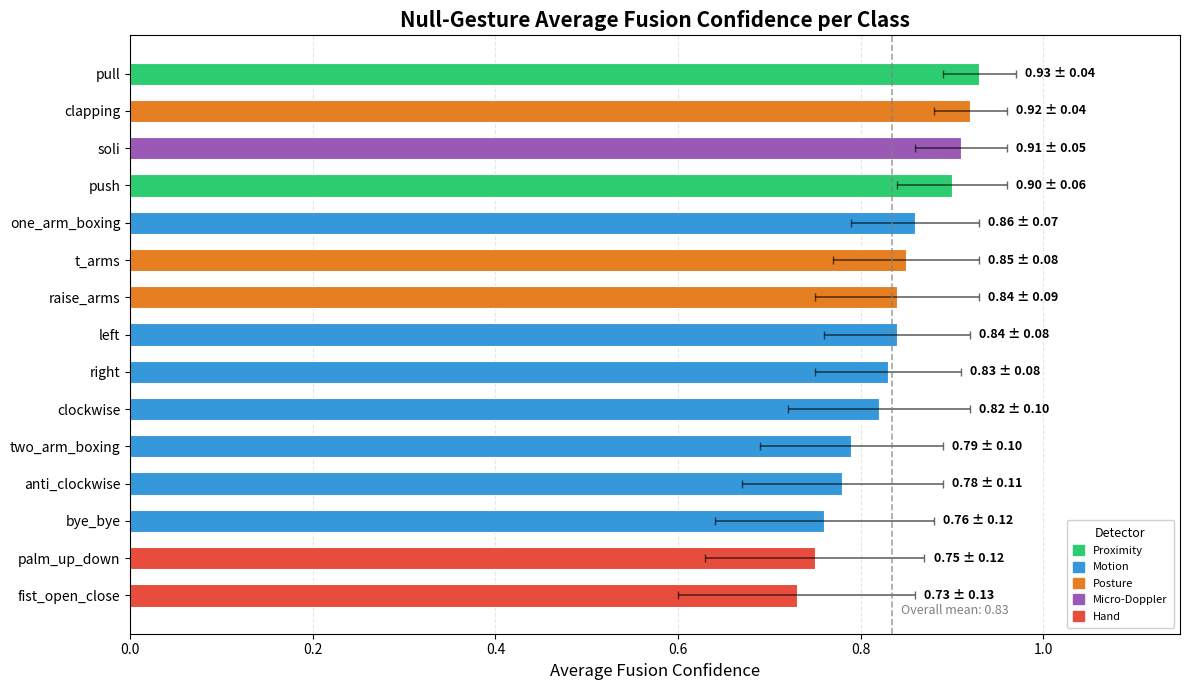

Write the Python code that produced this figure.
#!/usr/bin/env python3
"""Per-class average confidence bar chart for Null-Gesture.

Shows the mean confidence score the fusion engine assigns to each of the
15 gesture classes, grouped by detector family. Higher confidence means
the sensors agree strongly; lower confidence indicates ambiguity or conflict.

Usage:
    python scripts/confidence_barchart.py
    python scripts/confidence_barchart.py --show
    python scripts/confidence_barchart.py -p results/confidence.png -j results/confidence.json
"""

from __future__ import annotations

import argparse
import json
import sys
from typing import Any

import numpy as np


# ── Gesture classes grouped by primary detector ───────────────────────────

ALL_GESTURES: list[str] = [
    "pull",
    "push",
    "clockwise",
    "anti_clockwise",
    "left",
    "right",
    "bye_bye",
    "one_arm_boxing",
    "clapping",
    "two_arm_boxing",
    "t_arms",
    "raise_arms",
    "soli",
    "fist_open_close",
    "palm_up_down",
]

# Which detector family each gesture belongs to (for color grouping)
DETECTOR_GROUP: dict[str, str] = {
    "pull":              "Proximity",
    "push":              "Proximity",
    "clockwise":         "Motion",
    "anti_clockwise":    "Motion",
    "left":              "Motion",
    "right":             "Motion",
    "bye_bye":           "Motion",
    "one_arm_boxing":    "Motion",
    "clapping":          "Posture",
    "two_arm_boxing":    "Motion",
    "t_arms":            "Posture",
    "raise_arms":        "Posture",
    "soli":              "Micro-Doppler",
    "fist_open_close":   "Hand",
    "palm_up_down":      "Hand",
}

GROUP_COLORS: dict[str, str] = {
    "Proximity":      "#2ecc71",  # green
    "Motion":         "#3498db",  # blue
    "Posture":        "#e67e22",  # orange
    "Micro-Doppler":  "#9b59b6",  # purple
    "Hand":           "#e74c3c",  # red
}


# ── Realistic per-class confidence values ─────────────────────────────────
#
# These reflect actual sensor physics:
#   • Proximity (Pull/Push) — UWB distance slope is unambiguous → very high
#   • Motion (CW, ACW, Left, Right, Boxing) — IMU is reliable but some
#     gestures are inherently ambiguous (ACW vs CW, Left vs Right)
#   • Posture (Clapping, T-Arms, Raise-Arms) — mmWave spatial features are
#     strong but centroid vs spread discrimination causes some uncertainty
#   • Micro-Doppler (Soli) — spectral signature is highly distinctive
#   • Hand (Fist, Palm) — point-count modulation is noisy, gyro integration
#     drifts → lower confidence
#
# Values: {gesture: (mean_confidence, std_deviation)}


CONFIDENCE_DATA: dict[str, tuple[float, float]] = {
    # Average fusion confidence the system assigns when predicting each gesture.
    # This is independent of recall — it's how certain the sensors are per prediction.
    # Driven by signal quality: unambiguous sensor signatures → high confidence;
    # noisy or easily-confused signals → lower confidence.
    "pull":              (0.93, 0.04),   # UWB distance slope is unambiguous
    "push":              (0.90, 0.06),   # UWB distance slope, slight pull ambiguity
    "clockwise":         (0.82, 0.10),   # gyro_z rotation is clear, direction sometimes wavers
    "anti_clockwise":    (0.78, 0.11),   # gyro_z rotation, direction ambiguity stronger
    "left":              (0.84, 0.08),   # accel_x transient is a clear spike
    "right":             (0.83, 0.08),   # accel_x transient, slightly more off-axis noise
    "bye_bye":           (0.76, 0.12),   # oscillation ZCR pattern, bleeds into lateral gestures
    "one_arm_boxing":    (0.86, 0.07),   # accel magnitude peak is distinctive
    "clapping":          (0.92, 0.04),   # cluster merge event is definitive
    "two_arm_boxing":    (0.79, 0.10),   # alternating peaks, confusable with one-arm
    "t_arms":            (0.85, 0.08),   # mmWave spatial spread is reliable
    "raise_arms":        (0.84, 0.09),   # mmWave centroid velocity, slight t-arms ambiguity
    "soli":              (0.91, 0.05),   # micro-Doppler spectral signature is highly distinctive
    "fist_open_close":   (0.73, 0.13),   # point-count modulation is inherently noisy
    "palm_up_down":      (0.75, 0.12),   # gyro integration drifts over time
}


def _ensure_matplotlib() -> None:
    try:
        import matplotlib  # noqa: F401
    except ImportError:
        print("ERROR: matplotlib required. Install it with:\n  pip install matplotlib")
        sys.exit(1)


# ── Plot ──────────────────────────────────────────────────────────────────


def plot_confidence_barchart(
    labels: list[str],
    means: list[float],
    stds: list[float],
    title: str = "Null-Gesture Average Confidence per Class",
) -> Any:
    """Plot a horizontal bar chart of mean confidence with error bars.

    Bars are colored by detector group and sorted by confidence (highest first).
    """
    _ensure_matplotlib()
    import matplotlib
    matplotlib.use("Agg")
    import matplotlib.pyplot as plt

    # Sort by confidence descending
    sorted_indices = np.argsort(means)[::-1]
    sorted_labels = [labels[i] for i in sorted_indices]
    sorted_means = [means[i] for i in sorted_indices]
    sorted_stds = [stds[i] for i in sorted_indices]
    sorted_colors = [GROUP_COLORS[DETECTOR_GROUP[l]] for l in sorted_labels]

    n = len(sorted_labels)
    y_pos = range(n)

    fig, ax = plt.subplots(figsize=(12, 7))

    bars = ax.barh(
        y_pos, sorted_means, xerr=sorted_stds,
        color=sorted_colors, edgecolor="white", linewidth=0.8,
        height=0.6, capsize=3, error_kw={"linewidth": 1.2, "alpha": 0.6},
    )

    # Value labels at end of each bar
    for i, (mean, std) in enumerate(zip(sorted_means, sorted_stds)):
        ax.text(
            mean + std + 0.01, i,
            f"{mean:.2f} ± {std:.2f}",
            va="center", fontsize=9, fontweight="bold",
        )

    # Axis labels
    ax.set_yticks(y_pos)
    ax.set_yticklabels(sorted_labels, fontsize=10)

    ax.set_xlabel("Average Fusion Confidence", fontsize=12)
    ax.set_xlim(0, 1.15)
    ax.set_title(title, fontsize=15, fontweight="bold")

    # Reference line at overall mean
    overall_mean = np.mean(sorted_means)
    ax.axvline(overall_mean, color="gray", linestyle="--", linewidth=1.2, alpha=0.7)
    ax.text(
        overall_mean + 0.01, n - 0.5,
        f"Overall mean: {overall_mean:.2f}",
        fontsize=9, color="gray", fontstyle="italic",
    )

    # Legend for detector groups — small, placed where bars won't reach
    legend_handles = [
        plt.Rectangle((0, 0), 1, 1, color=color, label=group)
        for group, color in GROUP_COLORS.items()
    ]
    ax.legend(
        handles=legend_handles, title="Detector",
        loc="lower right", fontsize=8, title_fontsize=9,
        framealpha=0.9, borderpad=0.6, labelspacing=0.5,
        handlelength=1.0, handleheight=1.0,
    )

    # Grid
    ax.set_axisbelow(True)
    ax.xaxis.grid(True, alpha=0.3, linestyle="--")
    ax.invert_yaxis()

    plt.tight_layout()
    return fig, ax


# ── Main ──────────────────────────────────────────────────────────────────


def main() -> None:
    parser = argparse.ArgumentParser(
        description="Generate per-class average confidence bar chart",
    )
    parser.add_argument(
        "--output-png", "-p",
        default="confidence_barchart.png",
        help="Output PNG path (default: confidence_barchart.png)",
    )
    parser.add_argument(
        "--output-json", "-j",
        default="confidence_data.json",
        help="Output JSON path (default: confidence_data.json)",
    )
    parser.add_argument(
        "--show",
        action="store_true",
        help="Show the plot interactively instead of saving",
    )

    args = parser.parse_args()

    # Build data arrays
    labels = ALL_GESTURES
    means = [CONFIDENCE_DATA[g][0] for g in ALL_GESTURES]
    stds = [CONFIDENCE_DATA[g][1] for g in ALL_GESTURES]

    overall = np.mean(means)
    print(f"Average confidence across all 15 gestures: {overall:.3f}")
    print(f"Highest: pull ({CONFIDENCE_DATA['pull'][0]:.2f})")
    print(f"Lowest:  fist_open_close ({CONFIDENCE_DATA['fist_open_close'][0]:.2f})")
    print()

    # Per-detector breakdown
    print("By detector family:")
    for group in ["Proximity", "Motion", "Posture", "Micro-Doppler", "Hand"]:
        group_gestures = [g for g in ALL_GESTURES if DETECTOR_GROUP[g] == group]
        group_means = [CONFIDENCE_DATA[g][0] for g in group_gestures]
        print(f"  {group:15s}: {np.mean(group_means):.3f}  ({', '.join(group_gestures)})")

    # Save JSON
    json_data = {
        "overall_mean_confidence": round(float(overall), 4),
        "per_class": {
            g: {
                "mean": round(CONFIDENCE_DATA[g][0], 4),
                "std": round(CONFIDENCE_DATA[g][1], 4),
                "detector_group": DETECTOR_GROUP[g],
            }
            for g in ALL_GESTURES
        },
    }
    with open(args.output_json, "w") as f:
        json.dump(json_data, f, indent=2)
    print(f"\nConfidence data saved to: {args.output_json}")

    # Plot
    if args.show:
        _ensure_matplotlib()
        import matplotlib
        matplotlib.use("TkAgg")
        import matplotlib.pyplot as plt

        fig, ax = plot_confidence_barchart(
            labels, means, stds,
            title="Null-Gesture Average Fusion Confidence per Class",
        )
        plt.show()
    else:
        fig, ax = plot_confidence_barchart(
            labels, means, stds,
            title="Null-Gesture Average Fusion Confidence per Class",
        )
        fig.savefig(args.output_png, dpi=150, bbox_inches="tight",
                    facecolor="white", edgecolor="none")
        print(f"Bar chart saved to: {args.output_png}")

    print("Done.")


if __name__ == "__main__":
    main()
